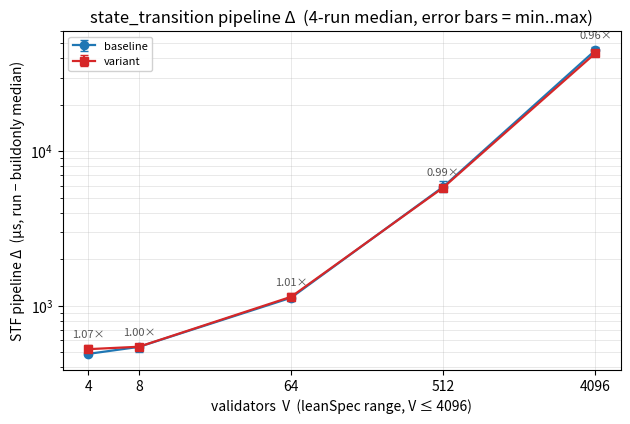

Generate this figure with matplotlib: (Note: this script raises an exception after producing the figure.)
#!/usr/bin/env python3
"""Generate docs/assets/bench-realism.svg — the synthetic-vs-realistic A/B chart.

Data are the pipeline Δ (run − buildonly median) of two state_transition
fixtures measured back-to-back in the same process by
`bench-state-transition-realism`:

  * baseline  — contiguous ⌈V/2⌉-bit prefix + single-repeated-byte roots
  * realistic — Fisher-Yates-scattered ⌈V/2⌉ bits + high-entropy roots

Four independent process runs are embedded below (PLOTDATA blocks). The chart
plots the per-V median of each config with min..max error bars across the four
runs, so the run-to-run noise is visible and the reader can see the two curves
overlap within it. Machine: AMD Ryzen 9 PRO 8945HS, 2026-06-26.
"""

from pathlib import Path
from statistics import median

import matplotlib

matplotlib.use("Agg")
import matplotlib.pyplot as plt

# (V, baseline_ns, realistic_ns) per run — verbatim from the PLOTDATA blocks.
RUNS = [
    [(4, 488742, 493820), (8, 565465, 537549), (64, 1149330, 1135613),
     (512, 6220110, 5521174), (4096, 43457489, 42634077)],
    [(4, 487026, 535914), (8, 538965, 547931), (64, 1080952, 1149880),
     (512, 5423117, 5977652), (4096, 47708752, 41437883)],
    [(4, 545417, 557108), (8, 499315, 520265), (64, 1104868, 1082984),
     (512, 6378971, 5764746), (4096, 45539901, 44288330)],
    [(4, 482889, 510865), (8, 544242, 560696), (64, 1150596, 1209577),
     (512, 5574544, 5898013), (4096, 44828630, 43922793)],
]

VS = [4, 8, 64, 512, 4096]


def collect(idx):
    """Return {V: [ns across runs]} for column idx (1=baseline, 2=realistic)."""
    out = {v: [] for v in VS}
    for run in RUNS:
        for row in run:
            out[row[0]].append(row[idx])
    return out


def stats_us(series):
    """median, lower-err, upper-err in microseconds for an errorbar plot."""
    med = [median(series[v]) / 1e3 for v in VS]
    lo = [(median(series[v]) - min(series[v])) / 1e3 for v in VS]
    hi = [(max(series[v]) - median(series[v])) / 1e3 for v in VS]
    return med, lo, hi


def main():
    base = collect(1)
    real = collect(2)
    b_med, b_lo, b_hi = stats_us(base)
    r_med, r_lo, r_hi = stats_us(real)

    fig, ax = plt.subplots(figsize=(7.2, 4.4))

    ax.errorbar(VS, b_med, yerr=[b_lo, b_hi], marker="o", capsize=3,
                linewidth=1.6, label="baseline", color="#1f77b4")
    ax.errorbar(VS, r_med, yerr=[r_lo, r_hi], marker="s", capsize=3,
                linewidth=1.6, label="variant", color="#d62728")

    ax.set_xscale("log", base=2)
    ax.set_yscale("log")
    ax.set_xticks(VS)
    ax.set_xticklabels([str(v) for v in VS])
    ax.set_xlabel("validators  V  (leanSpec range, V ≤ 4096)")
    ax.set_ylabel("STF pipeline Δ  (µs, run − buildonly median)")
    ax.set_title("state_transition pipeline Δ  (4-run median, error bars = min..max)")
    ax.grid(True, which="both", linewidth=0.4, alpha=0.5)

    # Annotate the median variant/baseline ratio at each V.
    for i, v in enumerate(VS):
        ratio = r_med[i] / b_med[i]
        ax.annotate(f"{ratio:.2f}×",
                    xy=(v, max(r_med[i], b_med[i])),
                    xytext=(0, 8), textcoords="offset points",
                    ha="center", fontsize=8, color="#555555")

    ax.legend(loc="upper left", fontsize=8, framealpha=0.9)

    out = Path(__file__).resolve().parents[1] / "docs" / "assets" / "bench-realism.svg"
    fig.savefig(out, format="svg", bbox_inches="tight")
    print(f"wrote {out}")
    print("median realistic/baseline ratios:",
          {v: round(r_med[i] / b_med[i], 3) for i, v in enumerate(VS)})


if __name__ == "__main__":
    main()
